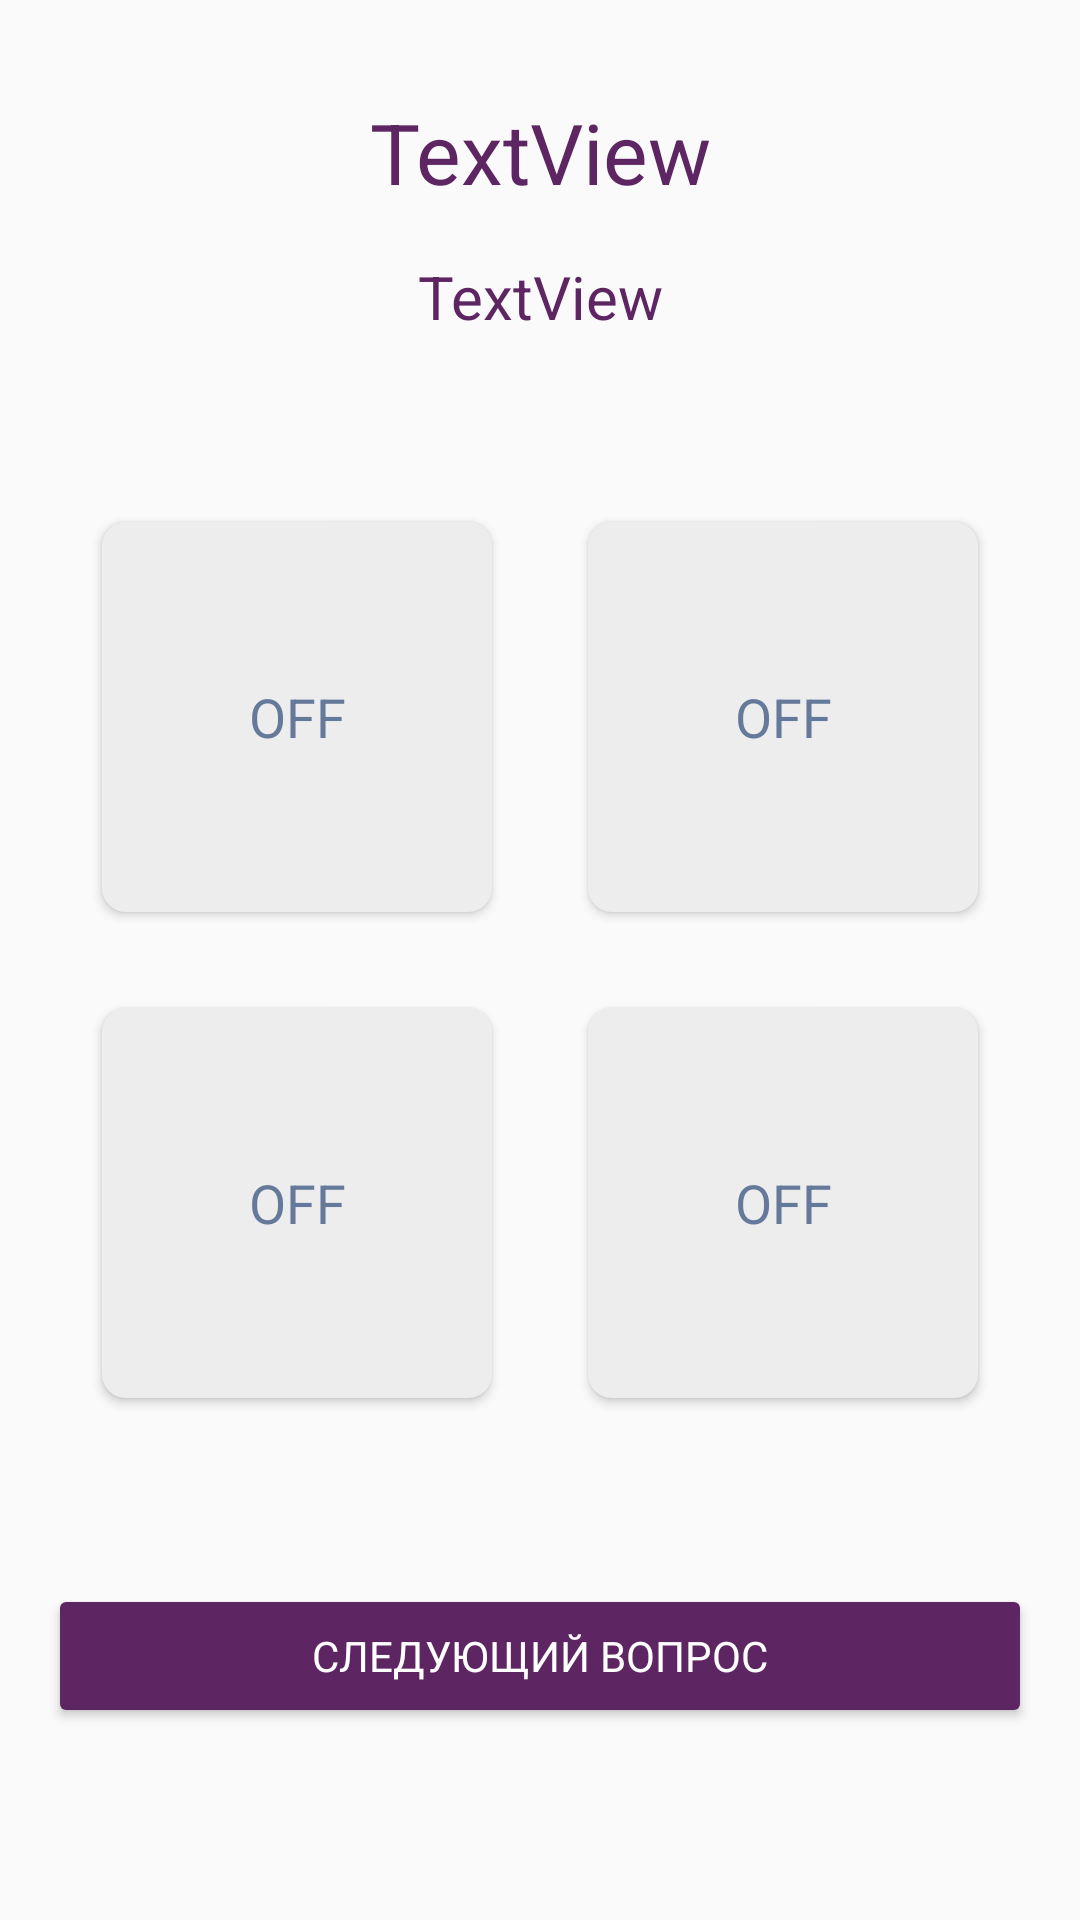

Android layout source for this screen:
<!-- AndroidManifest.xml: application theme AppTheme -->
<!-- res/layout/activity_quiz_question.xml -->
<?xml version="1.0" encoding="utf-8"?>
<androidx.constraintlayout.widget.ConstraintLayout
    xmlns:android="http://schemas.android.com/apk/res/android"
    xmlns:app="http://schemas.android.com/apk/res-auto"
    xmlns:tools="http://schemas.android.com/tools"
    android:layout_width="match_parent"
    android:layout_height="match_parent"
    tools:context=".QuizQuestionActivity">

    <TextView
        android:id="@+id/questionNumberTitleTextView"
        style="@style/purpleTitleTextStyle"
        android:layout_marginTop="32dp"
        android:text="TextView"
        app:layout_constraintEnd_toEndOf="parent"
        app:layout_constraintStart_toStartOf="parent"
        app:layout_constraintTop_toTopOf="parent" />

    <TextView
        android:id="@+id/questionTitleTextView"
        style="@style/purpleNameTextStyle"
        android:layout_marginTop="16dp"
        android:text="TextView"
        app:layout_constraintEnd_toEndOf="parent"
        app:layout_constraintStart_toStartOf="parent"
        app:layout_constraintTop_toBottomOf="@+id/questionNumberTitleTextView" />

        <ToggleButton
            android:id="@+id/option1Button"
            style="@style/answerButtonStyle"
            android:layout_marginEnd="16dp"
            android:layout_marginBottom="16dp"
            app:layout_constraintBottom_toTopOf="@+id/centerHorizontalGuideline"
            app:layout_constraintEnd_toStartOf="@+id/centerVerticalGuideline" />

        <ToggleButton
            android:id="@+id/option2Button"
            style="@style/answerButtonStyle"
            android:layout_marginStart="16dp"
            android:layout_marginBottom="16dp"
            app:layout_constraintBottom_toTopOf="@+id/centerHorizontalGuideline"
            app:layout_constraintStart_toStartOf="@+id/centerVerticalGuideline" />

        <ToggleButton
            android:id="@+id/option3Button"
            style="@style/answerButtonStyle"
            android:layout_marginTop="16dp"
            android:layout_marginEnd="16dp"
            app:layout_constraintEnd_toStartOf="@+id/centerVerticalGuideline"
            app:layout_constraintTop_toTopOf="@+id/centerHorizontalGuideline" />

        <ToggleButton
            android:id="@+id/option4Button"
            style="@style/answerButtonStyle"
            android:layout_marginStart="16dp"
            android:layout_marginTop="16dp"
            app:layout_constraintStart_toStartOf="@+id/centerVerticalGuideline"
            app:layout_constraintTop_toTopOf="@+id/centerHorizontalGuideline" />

    <Button
        android:id="@+id/nextQuestionButton"
        style="@style/purpleButtonStyle"
        android:layout_marginHorizontal="16dp"
        android:layout_marginBottom="64dp"
        android:text="@string/nextQuestion"
        app:layout_constraintBottom_toBottomOf="parent"
        app:layout_constraintEnd_toEndOf="parent"
        app:layout_constraintStart_toStartOf="parent" />

    <androidx.constraintlayout.widget.Guideline
        android:id="@+id/centerVerticalGuideline"
        android:layout_width="wrap_content"
        android:layout_height="wrap_content"
        android:orientation="vertical"
        app:layout_constraintGuide_percent="0.5" />

    <androidx.constraintlayout.widget.Guideline
        android:id="@+id/centerHorizontalGuideline"
        android:layout_width="wrap_content"
        android:layout_height="wrap_content"
        android:orientation="horizontal"
        app:layout_constraintGuide_percent="0.5" />

</androidx.constraintlayout.widget.ConstraintLayout>
<!-- resources referenced by this layout -->
<resources>
  <string name="nextQuestion">Следующий вопрос</string>
  <style name="answerButtonStyle">
          <item name="android:layout_width">130dp</item>
          <item name="android:layout_height">130dp</item>
          <item name="android:background">@drawable/quiz_answers_selector</item>
          <item name="android:textAlignment">center</item>
          <item name="android:textSize">18sp</item>
          <item name="android:textColor">@color/mainColorBlue</item>
      </style>
  <style name="purpleButtonStyle">
          <item name="android:layout_width">match_parent</item>
          <item name="android:layout_height">wrap_content</item>
          <item name="android:backgroundTint">@color/mainColorPurple</item>
          <item name="android:textColor">@color/white</item>
      </style>
  <style name="purpleNameTextStyle" parent="purpleTextStyle">
          <item name="android:textSize">20sp</item>
      </style>
  <style name="purpleTitleTextStyle" parent="purpleTextStyle">
          <item name="android:textSize">28sp</item>
      </style>
  <style name="AppTheme" parent="Theme.AppCompat.Light">
          <item name="colorPrimary">@color/colorPrimary</item>
          <item name="colorPrimaryDark">@color/colorPrimaryDark</item>
          <item name="colorAccent">@color/colorAccent</item>
          <item name="android:windowTranslucentStatus">true</item>
          <item name="android:fitsSystemWindows">true</item>
          <item name="fontFamily">@font/tuffy_bold_font</item>
      </style>
  <!-- drawable quiz_answers_selector (drawable) -->
  <?xml version="1.0" encoding="utf-8"?>
  <selector xmlns:android="http://schemas.android.com/apk/res/android">
      <item
          android:drawable="@drawable/quiz_answer_enabled"
          android:state_checked="true"/>
      <item
          android:drawable="@drawable/quiz_answer_disabled"
          android:state_checked="false"/>
  </selector>
  <color name="mainColorBlue">#65799B</color>
  <color name="mainColorPurple">#5E2563</color>
  <color name="white">#FFFFFF</color>
  <style name="purpleTextStyle">
          <item name="android:layout_width">match_parent</item>
          <item name="android:layout_height">wrap_content</item>
          <item name="android:textAlignment">center</item>
          <item name="android:textColor">@color/mainColorPurple</item>
      </style>
  <color name="colorPrimary">#FFFFFF</color>
  <color name="colorPrimaryDark">#20000000</color>
  <color name="colorAccent">#5E2563</color>
  <!-- drawable quiz_answer_enabled (drawable) -->
  <?xml version="1.0" encoding="utf-8"?>
  <shape xmlns:android="http://schemas.android.com/apk/res/android"
      android:shape="rectangle">
      <corners android:radius="8dp" />
      <solid android:color="@color/enabled" />
  </shape>
  <!-- drawable quiz_answer_disabled (drawable) -->
  <?xml version="1.0" encoding="utf-8"?>
  <shape xmlns:android="http://schemas.android.com/apk/res/android"
      android:shape="rectangle">
      <corners android:radius="8dp" />
      <solid android:color="@color/disabled" />
  </shape>
  <color name="enabled">#959595</color>
  <color name="disabled">#EDEDED</color>
</resources>
